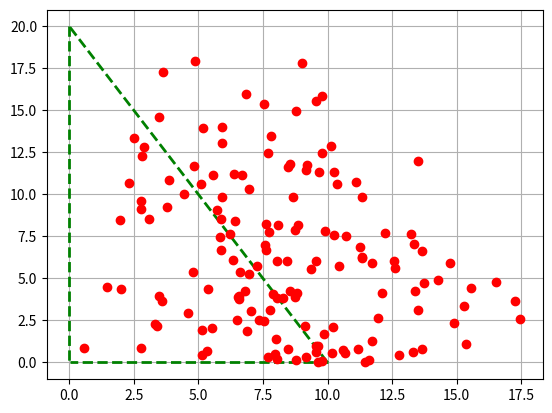

Recreate this plot in Python.
# -*- coding:utf-8 -*-
import numpy as np
import matplotlib.pyplot as plt

#
#
def plot(x1,y1,x2,y2,x3,y3,sample_size):

    theta = np.arange(0, 1, 0.001)
    x = theta * x1 + (1 - theta) * x2
    y = theta * y1 + (1 - theta) * y2
    plt.plot(x, y, 'g--', linewidth=2)
    x = theta * x1 + (1 - theta) * x3
    y = theta * y1 + (1 - theta) * y3
    plt.plot(x, y, 'g--', linewidth=2)
    x = theta * x2 + (1 - theta) * x3
    y = theta * y2 + (1 - theta) * y3
    plt.plot(x, y, 'g--', linewidth=2)
    rnd1 = np.random.random(size=sample_size)
    rnd2 = np.random.random(size=sample_size)
    rnd3 = np.random.random(size=sample_size)
    rnd2 = np.sqrt(rnd2)
    x = rnd2 * (rnd1 * x1 + (1 - rnd1) * x2) + (1 - rnd2) * x3 + (1 - rnd3) * x3
    y = rnd2 * (rnd1 * y1 + (1 - rnd1) * y2) + (1 - rnd2) * y3 + (1 - rnd3) * y3

    return x,y

def getplot():
    x1, y1 = 0, 0
    x2, y2 = 0, 20
    x3, y3 = 10, 0
    x4, y4 = 10, 20
    x5, y5 = 20, 0
    x6, y6 = 20, 20
    sample_left_size = 150
    sample_right_size = 300

    plot_x,plot_y = plot(x1, y1, x2, y2, x3, y3, sample_left_size)

    print(plot_x,plot_y )

    plt.plot(plot_x, plot_y, 'ro')
    plt.grid(True)
    # plt.savefig('demo.png')
    plt.show()

if __name__ == "__main__" :
    getplot()


# if __name__ == '__main__':

